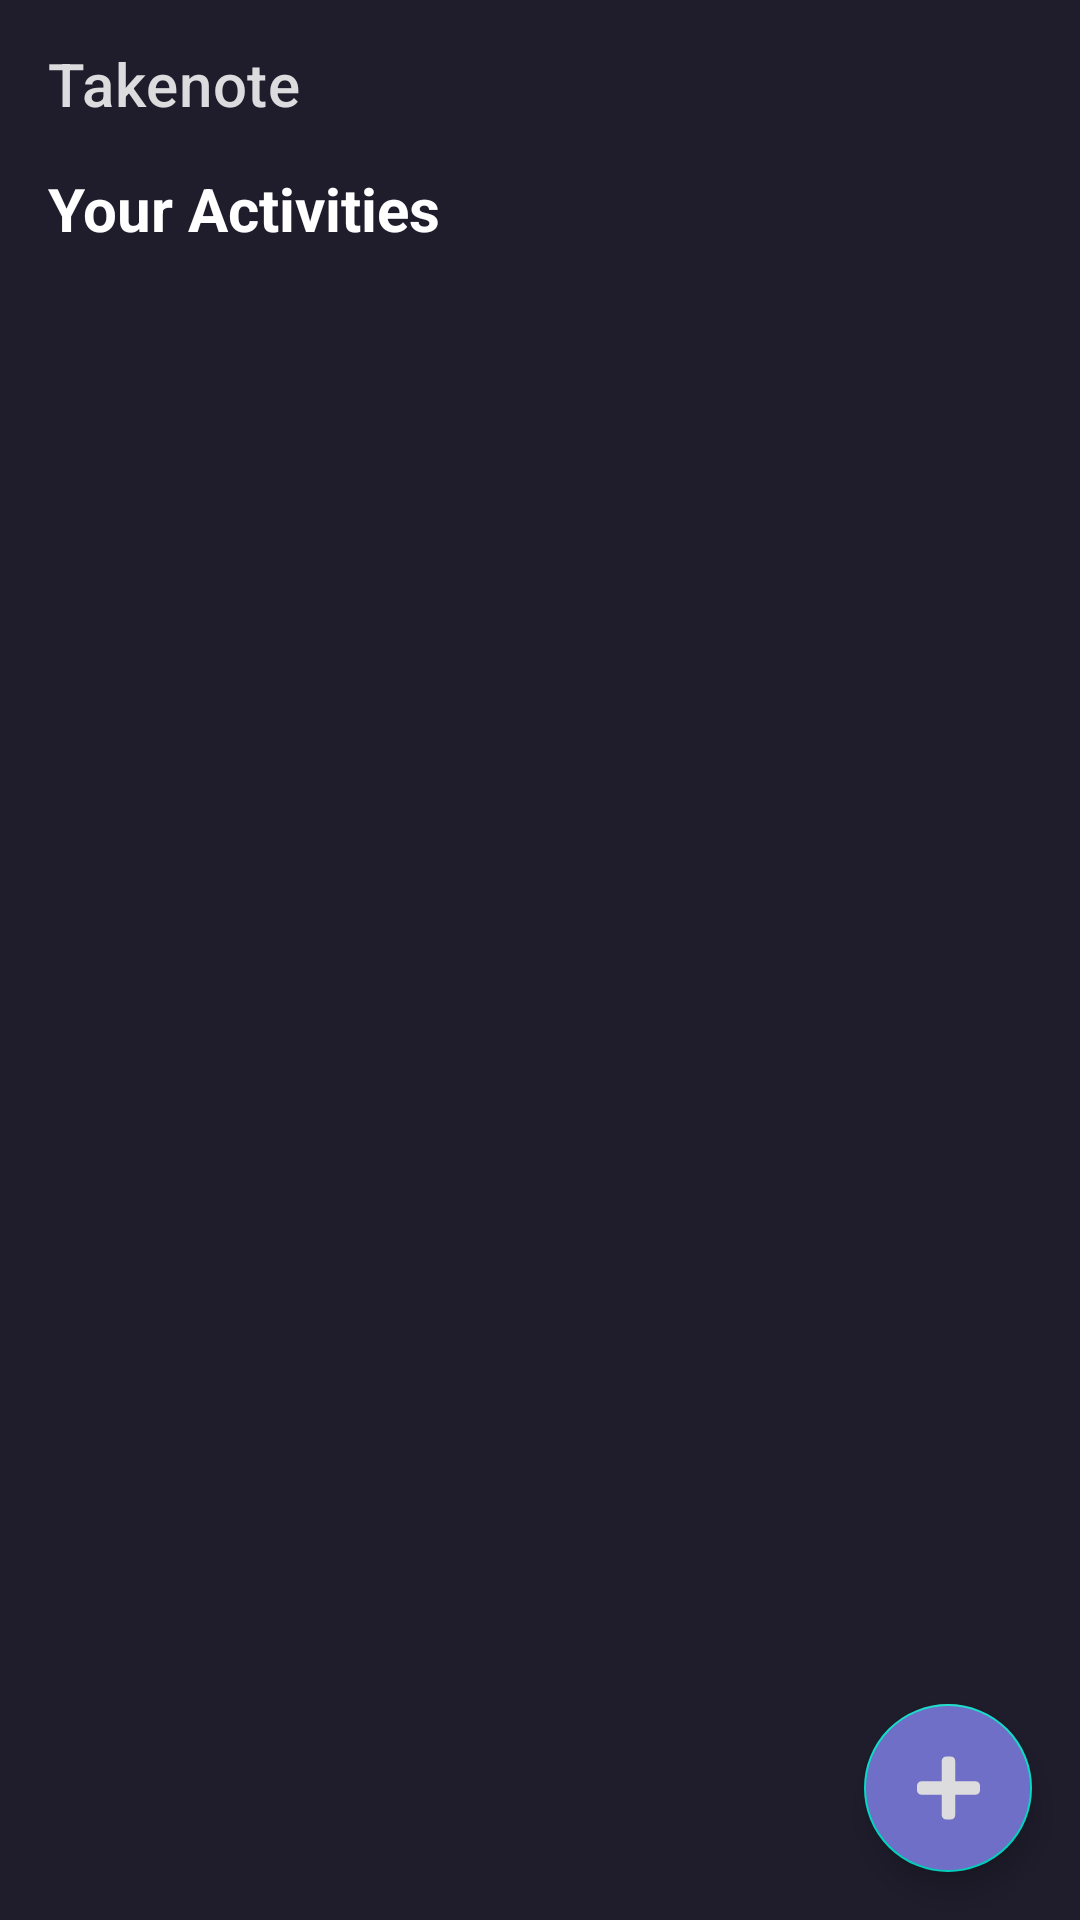

Android layout source for this screen:
<!-- AndroidManifest.xml: application theme Theme.Takenote -->
<!-- res/layout/activity_calendar.xml -->
<?xml version="1.0" encoding="utf-8"?>
<RelativeLayout xmlns:android="http://schemas.android.com/apk/res/android"
    xmlns:app="http://schemas.android.com/apk/res-auto"
    xmlns:tools="http://schemas.android.com/tools"
    android:layout_width="match_parent"
    android:layout_height="match_parent"
    android:background="@color/primary"
    android:orientation="vertical"
    tools:context=".CalendarActivity">

    <LinearLayout
        android:orientation="vertical"
        android:layout_width="match_parent"
        android:layout_height="wrap_content">

        <androidx.appcompat.widget.Toolbar
            android:id="@+id/toolbar"
            android:layout_width="match_parent"
            android:layout_height="wrap_content"
            android:background="@color/primary"
            app:titleTextColor="#dcdcde"
            app:title="@string/app_name"/>

        <TextView
            android:layout_width="match_parent"
            android:layout_height="wrap_content"
            android:textStyle="bold"
            android:textColor="@color/white"
            android:paddingHorizontal="16dp"
            android:textSize="20sp"
            android:layout_marginBottom="16dp"
            android:text="Your Activities"/>

        <androidx.recyclerview.widget.RecyclerView
            android:id="@+id/activityRecyclerView"
            android:paddingHorizontal="16dp"
            android:layout_width="match_parent"
            android:layout_height="wrap_content"/>

    </LinearLayout>

    <com.google.android.material.floatingactionbutton.FloatingActionButton
        android:id="@+id/btn_add"
        android:layout_width="wrap_content"
        android:layout_height="wrap_content"
        android:layout_gravity="end|bottom"
        android:backgroundTint="#706fc8"
        android:layout_alignParentRight="true"
        android:layout_alignParentBottom="true"
        app:tint="#dcdcde"
        android:src="@drawable/ic_plus_solid"
        android:layout_margin="16dp" />

</RelativeLayout>
<!-- resources referenced by this layout -->
<resources>
  <color name="primary">#1f1d2c</color>
  <color name="white">#FFFFFFFF</color>
  <!-- drawable ic_plus_solid (drawable) -->
  <vector android:height="128dp" android:viewportHeight="512"
      android:viewportWidth="448" android:width="112dp" xmlns:android="http://schemas.android.com/apk/res/android">
      <path android:fillColor="#dcdcde" android:pathData="M416,208H272V64c0,-17.67 -14.33,-32 -32,-32h-32c-17.67,0 -32,14.33 -32,32v144H32c-17.67,0 -32,14.33 -32,32v32c0,17.67 14.33,32 32,32h144v144c0,17.67 14.33,32 32,32h32c17.67,0 32,-14.33 32,-32V304h144c17.67,0 32,-14.33 32,-32v-32c0,-17.67 -14.33,-32 -32,-32z"/>
  </vector>
  <string name="app_name">Takenote</string>
  <style name="Theme.Takenote" parent="Theme.MaterialComponents.DayNight.NoActionBar">
          
          <item name="colorPrimary">@color/purple_500</item>
          <item name="colorPrimaryVariant">@color/purple_700</item>
          <item name="colorOnPrimary">@color/white</item>
          
          <item name="colorSecondary">@color/teal_200</item>
          <item name="colorSecondaryVariant">@color/teal_700</item>
          <item name="colorOnSecondary">@color/black</item>
  
          <item name="colorAccent">@color/light_gray</item>
          
          <item name="android:statusBarColor" tools:targetApi="l">?attr/colorPrimaryVariant</item>
          
      </style>
  <color name="purple_500">#FF6200EE</color>
  <color name="purple_700">#FF3700B3</color>
  <color name="teal_200">#FF03DAC5</color>
  <color name="teal_700">#FF018786</color>
  <color name="black">#FF000000</color>
  <color name="light_gray">#585868</color>
</resources>
